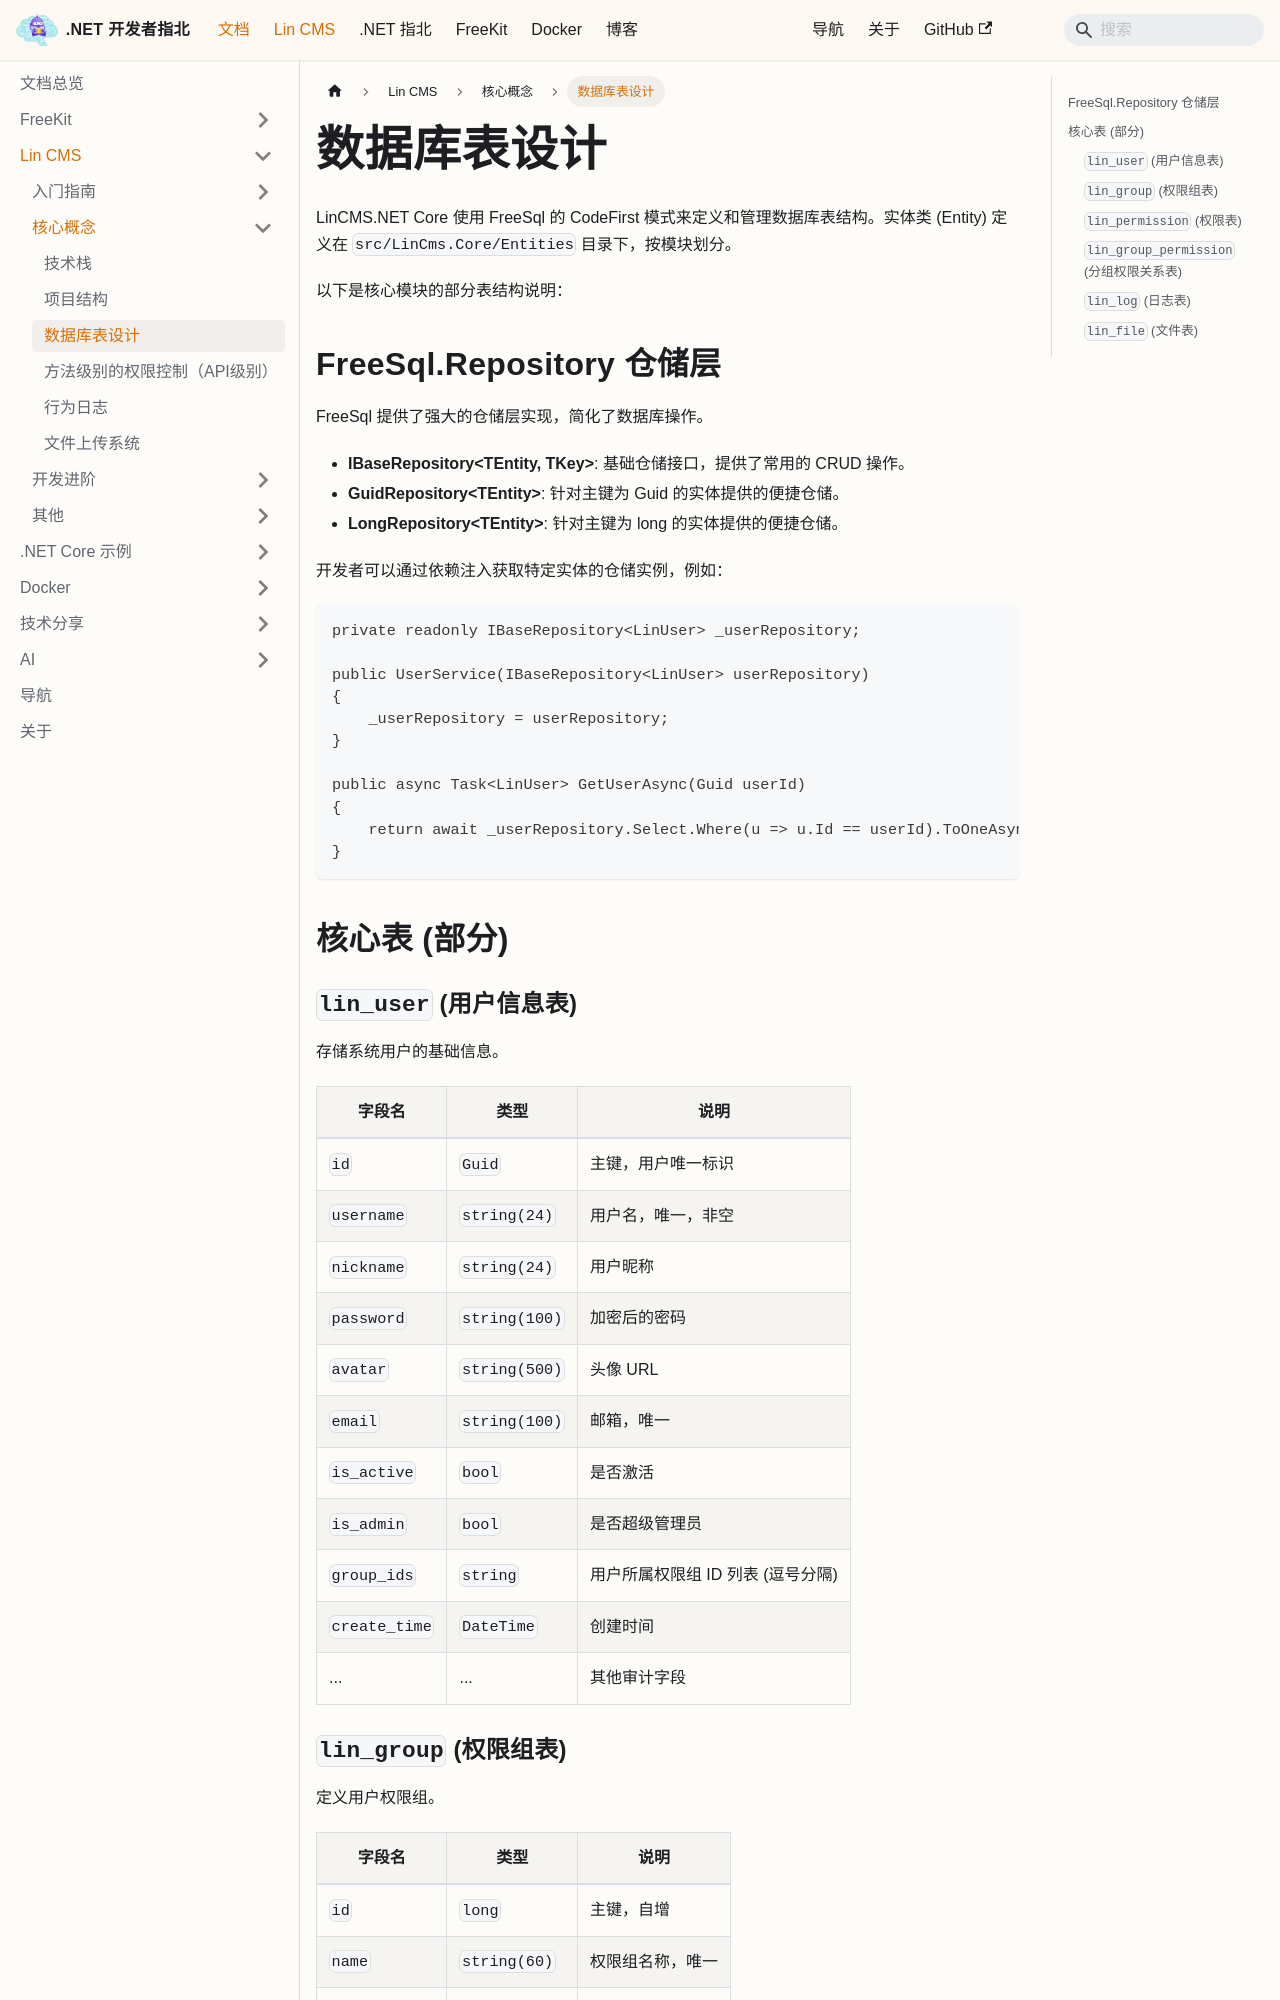

repository: luoyunchong/igeekfan-docs · page: docs/dotnetcore/lin-cms/database-design/index.html · generator: docusaurus

# 数据库表设计

LinCMS.NET Core 使用 FreeSql 的 CodeFirst 模式来定义和管理数据库表结构。实体类 (Entity) 定义在 `src/LinCms.Core/Entities` 目录下，按模块划分。

以下是核心模块的部分表结构说明：

## FreeSql.Repository 仓储层

FreeSql 提供了强大的仓储层实现，简化了数据库操作。

- **IBaseRepository\<TEntity, TKey\>**: 基础仓储接口，提供了常用的 CRUD 操作。
- **GuidRepository\<TEntity\>**: 针对主键为 Guid 的实体提供的便捷仓储。
- **LongRepository\<TEntity\>**: 针对主键为 long 的实体提供的便捷仓储。

开发者可以通过依赖注入获取特定实体的仓储实例，例如：

```csharp
private readonly IBaseRepository<LinUser> _userRepository;

public UserService(IBaseRepository<LinUser> userRepository)
{
    _userRepository = userRepository;
}

public async Task<LinUser> GetUserAsync(Guid userId)
{
    return await _userRepository.Select.Where(u => u.Id == userId).ToOneAsync();
}
```

## 核心表 (部分)

### `lin_user` (用户信息表)

存储系统用户的基础信息。

| 字段名        | 类型         | 说明                 |
| ------------- | ------------ | -------------------- |
| `id`          | `Guid`       | 主键，用户唯一标识   |
| `username`    | `string(24)` | 用户名，唯一，非空   |
| `nickname`    | `string(24)` | 用户昵称             |
| `password`    | `string(100)`| 加密后的密码         |
| `avatar`      | `string(500)`| 头像 URL             |
| `email`       | `string(100)`| 邮箱，唯一           |
| `is_active`   | `bool`       | 是否激活             |
| `is_admin`    | `bool`       | 是否超级管理员       |
| `group_ids`   | `string`     | 用户所属权限组 ID 列表 (逗号分隔) |
| `create_time` | `DateTime`   | 创建时间             |
| ...           | ...          | 其他审计字段         |
